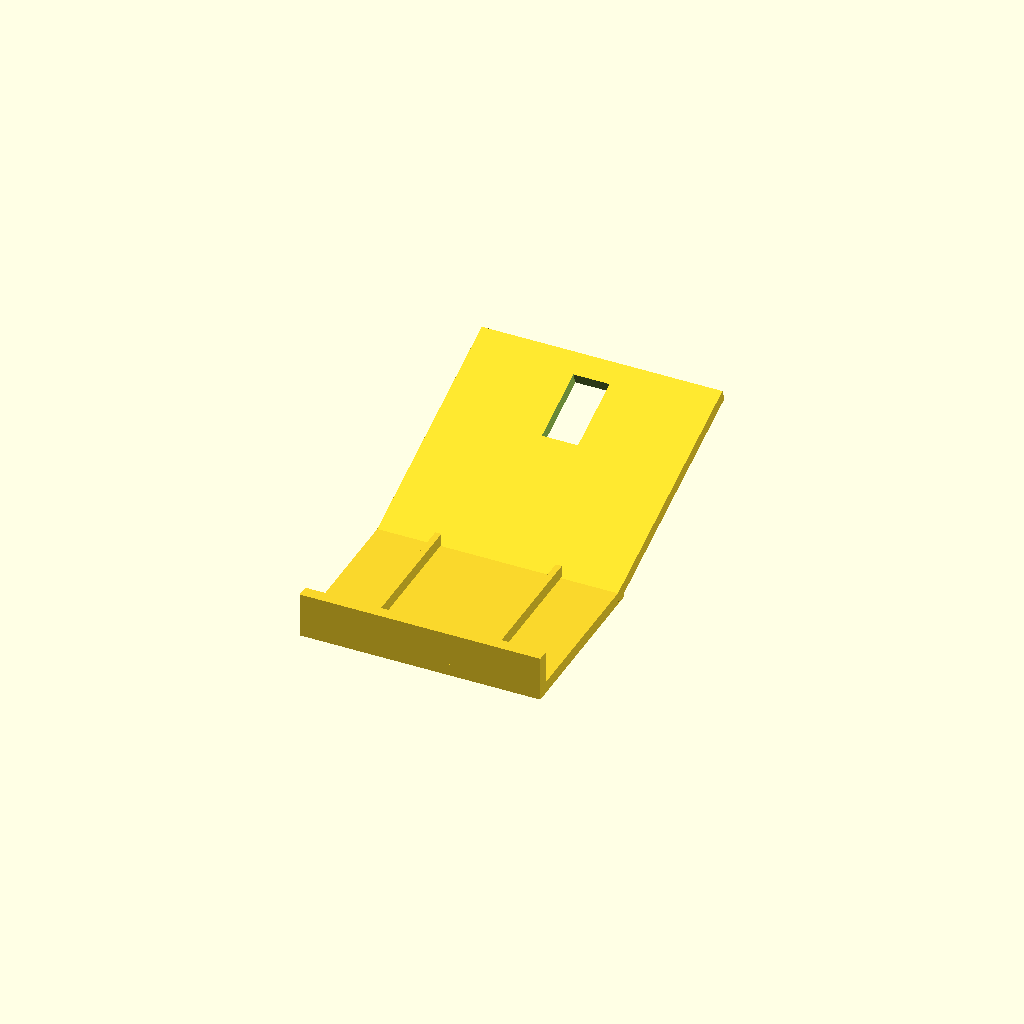
Cell 1 — every parameter at its default value.
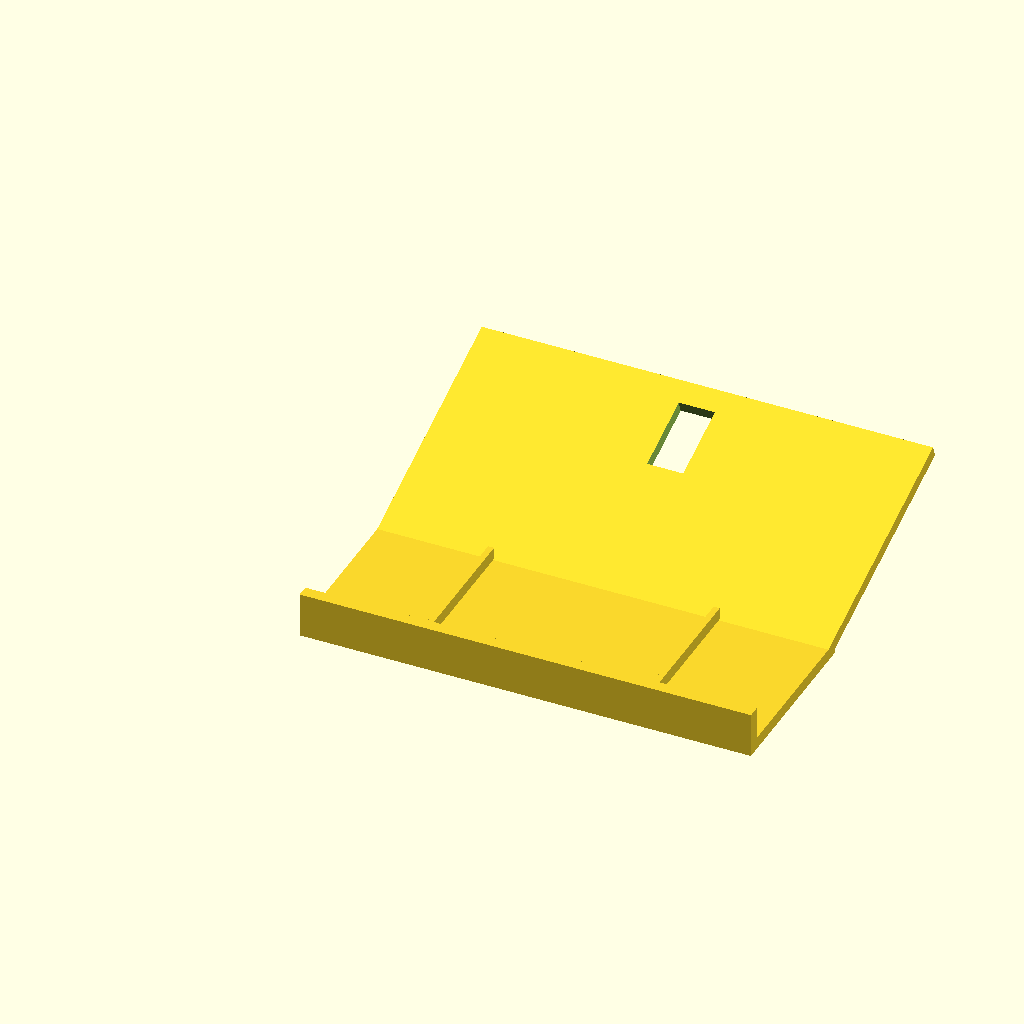
Cell 2: stand_width = 150 (everything else at default).
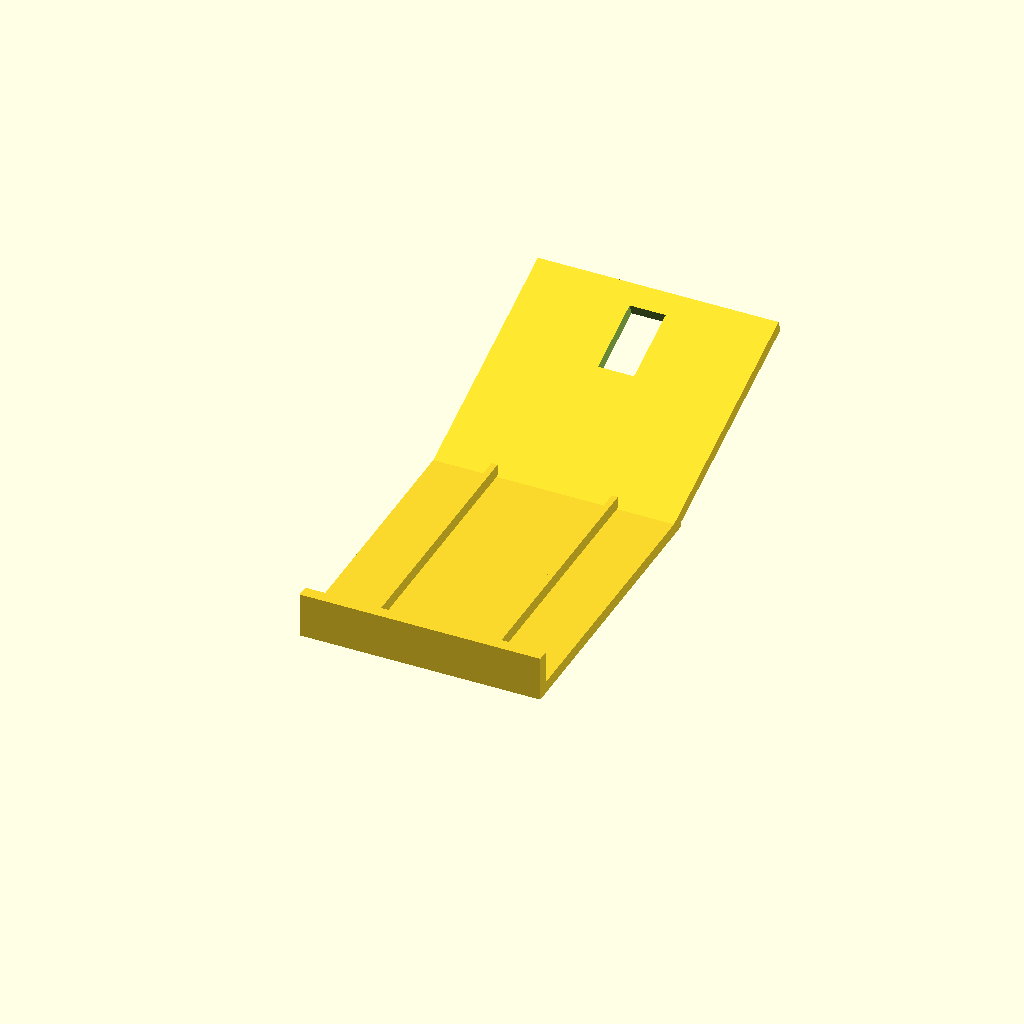
Cell 3: stand_depth = 100 (everything else at default).
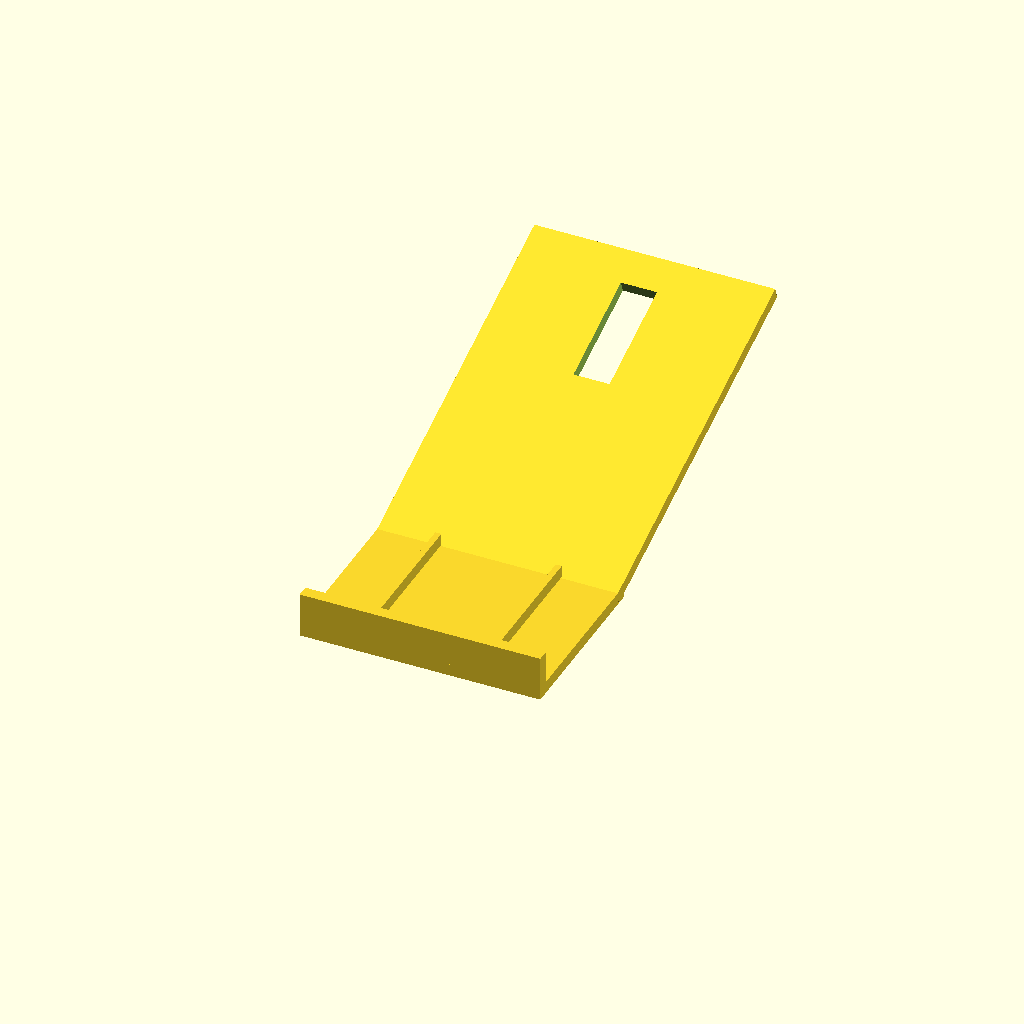
Cell 4: stand_height = 120 (everything else at default).
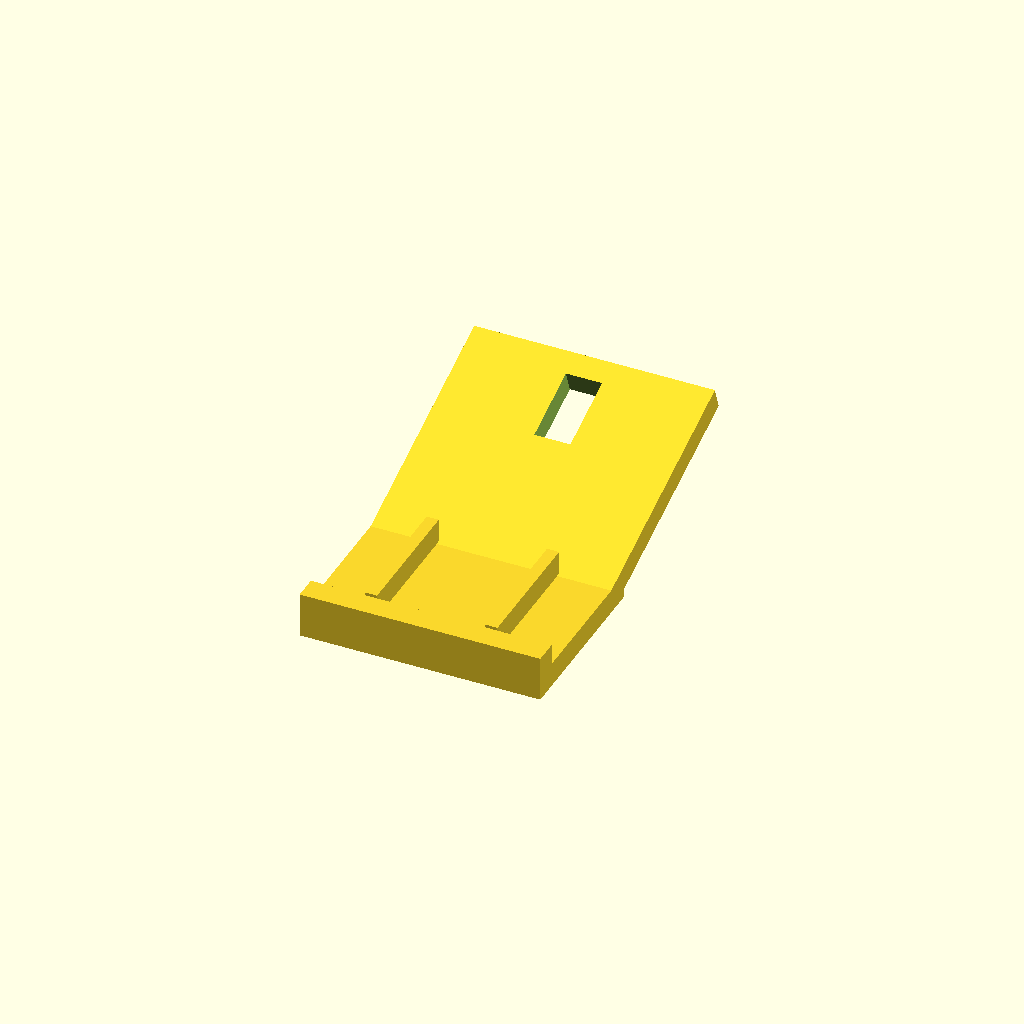
Cell 5 — thickness set to 8, the other parameters unchanged.
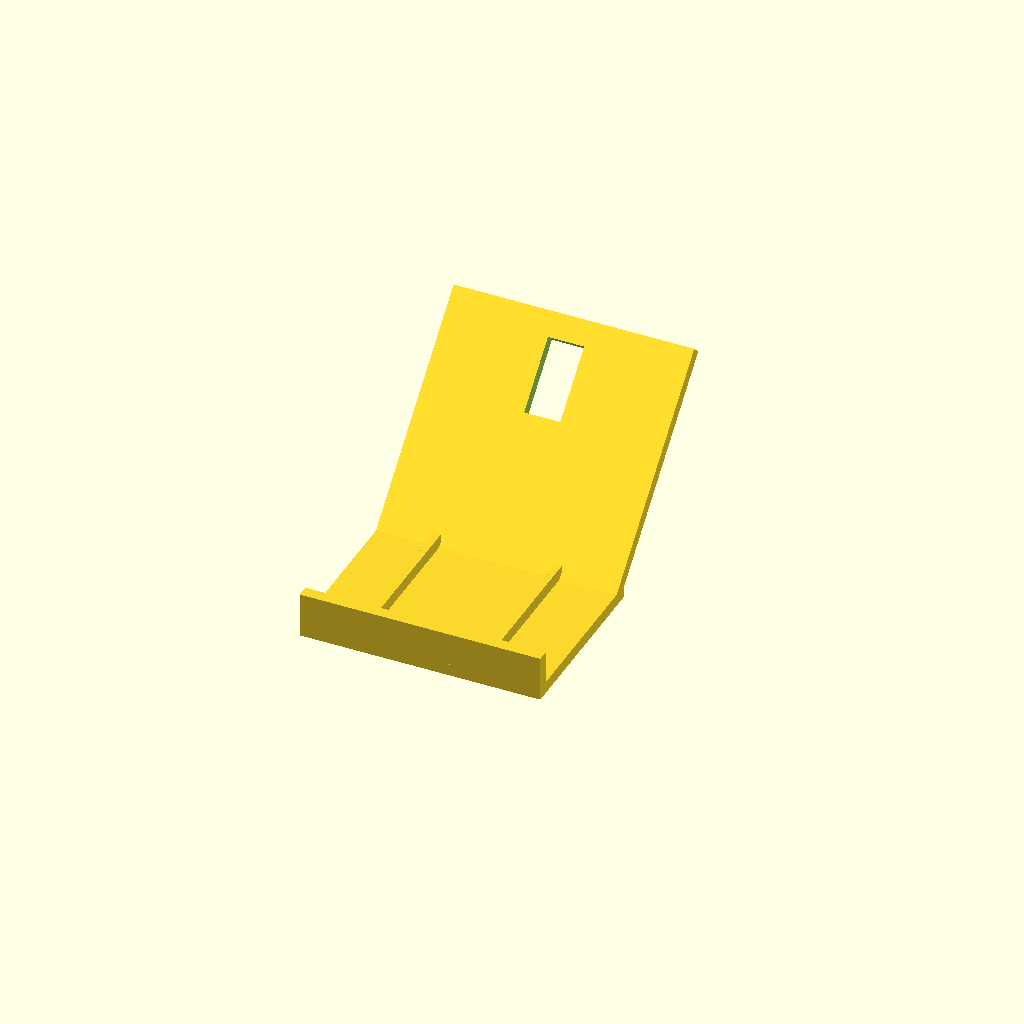
Cell 6: angle = 45 (everything else at default).
One fixed orthographic camera (rotation 55°, 0°, 25°; colour scheme Cornfield) for every cell.
Source of the model, public/scad-library/models/vorea-phone-stand.scad:
// Vorea Studio — Parametric Phone/Tablet Stand
// Adjustable angle desk stand for phones and tablets
// Compatible: Vorea Studio SCAD Engine

// [Section: Dimensions]
stand_width = 80;   // [40:5:150] Ancho del soporte (mm)
stand_depth = 60;   // [40:5:100] Profundidad de base (mm)
stand_height = 80;  // [40:5:120] Altura del respaldo (mm)
thickness = 4;      // [2:1:8] Grosor del material

// [Section: Design]
angle = 70;         // [45:5:85] Angulo de inclinacion (grados)
lip_height = 15;    // [8:1:30] Altura del labio frontal
slot_width = 12;    // [8:1:20] Ancho de la ranura para cable
cable_hole = 1;     // [0:1:1] Agujero para cable (0=no, 1=si)

$fn = 32;

// Base plate
cube([stand_width, stand_depth, thickness]);

// Front lip
translate([0, 0, 0])
  cube([stand_width, thickness, lip_height]);

// Angled backrest
translate([0, stand_depth - thickness, 0])
  rotate([90 - angle, 0, 0])
    difference() {
      cube([stand_width, stand_height, thickness]);
      
      // Cable slot
      if (cable_hole == 1) {
        translate([stand_width/2 - slot_width/2, stand_height * 0.6, -1])
          cube([slot_width, stand_height * 0.3, thickness + 2]);
      }
    }

// Side supports
for (x = [0, stand_width - thickness]) {
  translate([x, thickness, 0])
    linear_extrude(height = thickness)
      polygon([
        [0, 0],
        [0, stand_depth - thickness*2],
        [0, 0]
      ]);
}

// Reinforcement ribs
for (x = [stand_width * 0.25, stand_width * 0.75]) {
  translate([x - thickness/4, thickness, thickness])
    cube([thickness/2, stand_depth - thickness * 2, thickness]);
}
Customizer parameters (derived from the source; name, type, default, range or options):
stand_width: number, default 80, range 40 to 150, step 5
stand_depth: number, default 60, range 40 to 100, step 5
stand_height: number, default 80, range 40 to 120, step 5
thickness: number, default 4, range 2 to 8, step 1
angle: number, default 70, range 45 to 85, step 5
lip_height: number, default 15, range 8 to 30, step 1
slot_width: number, default 12, range 8 to 20, step 1
cable_hole: number, default 1, range 0 to 1, step 1
